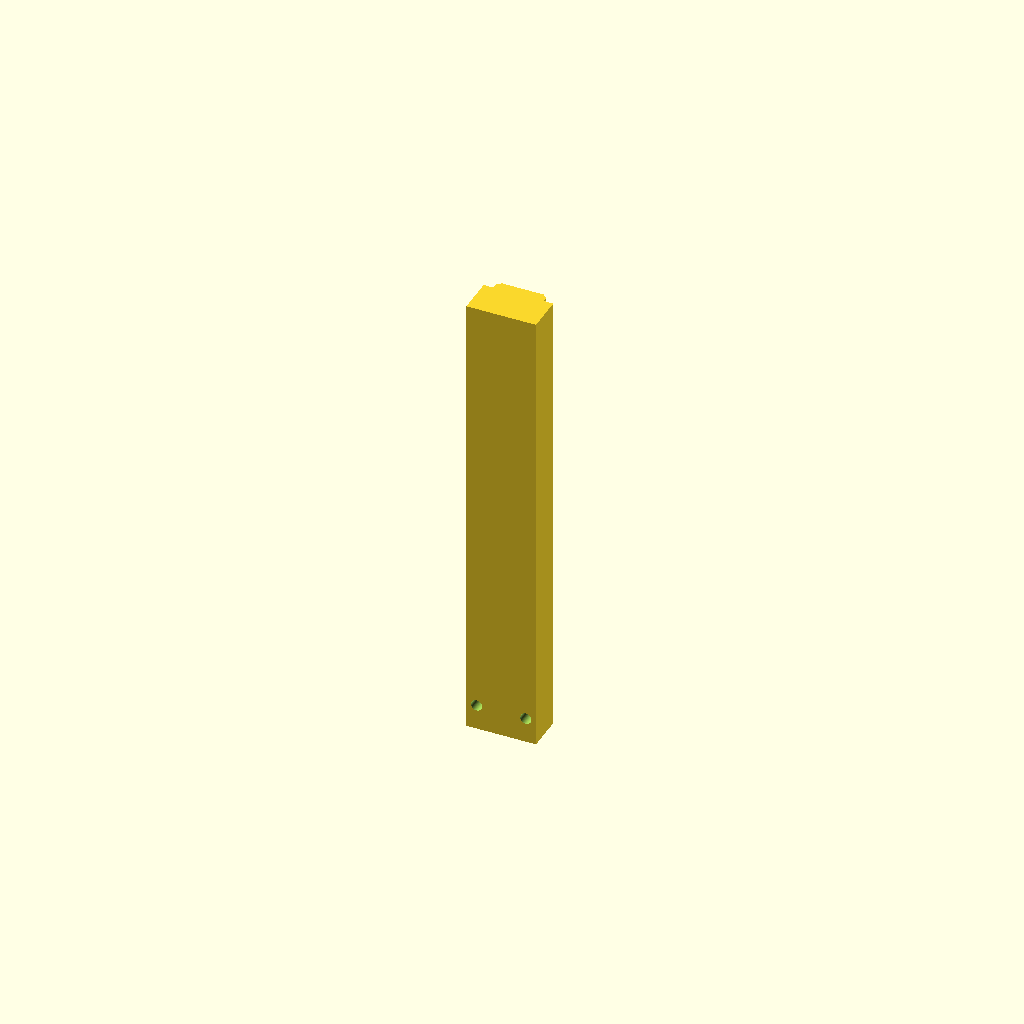
Cell 1: rendered with the file's own defaults.
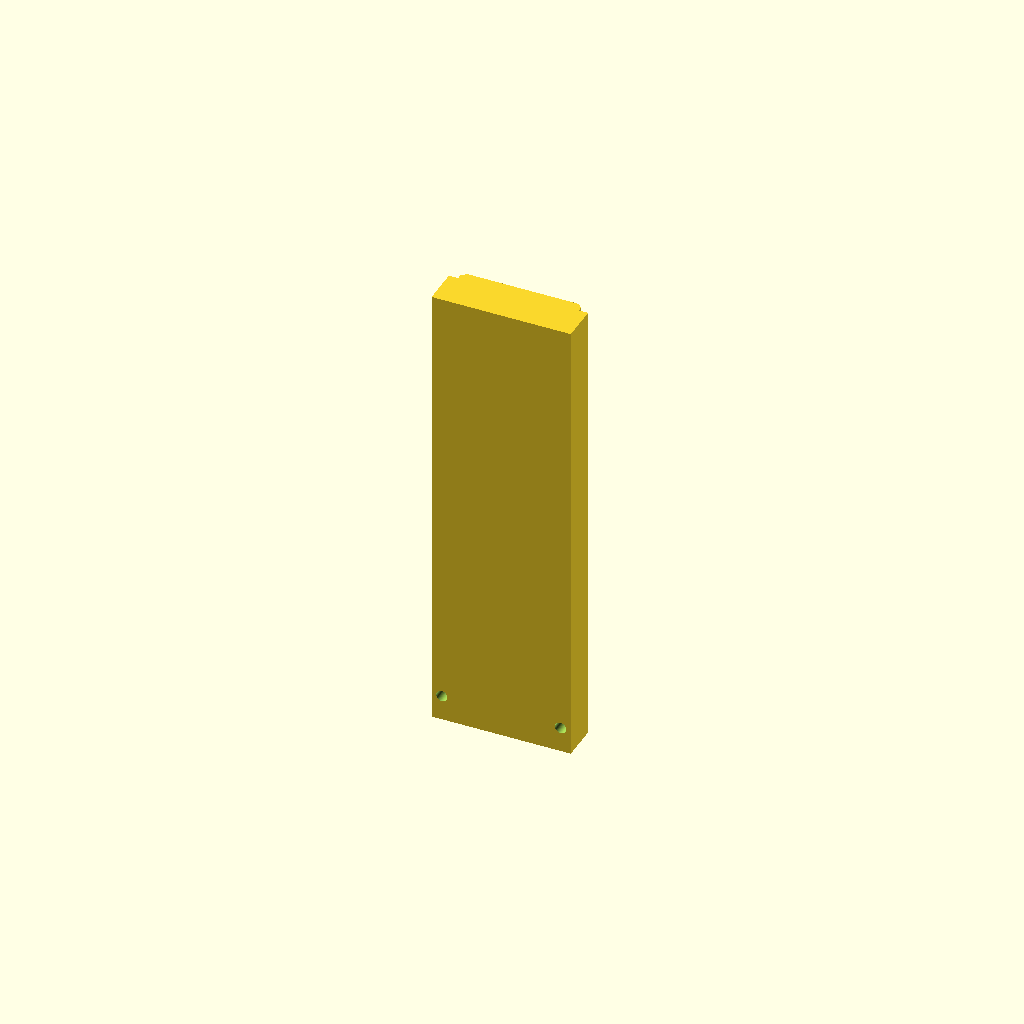
Cell 2 — rail_w set to 30, the other parameters unchanged.
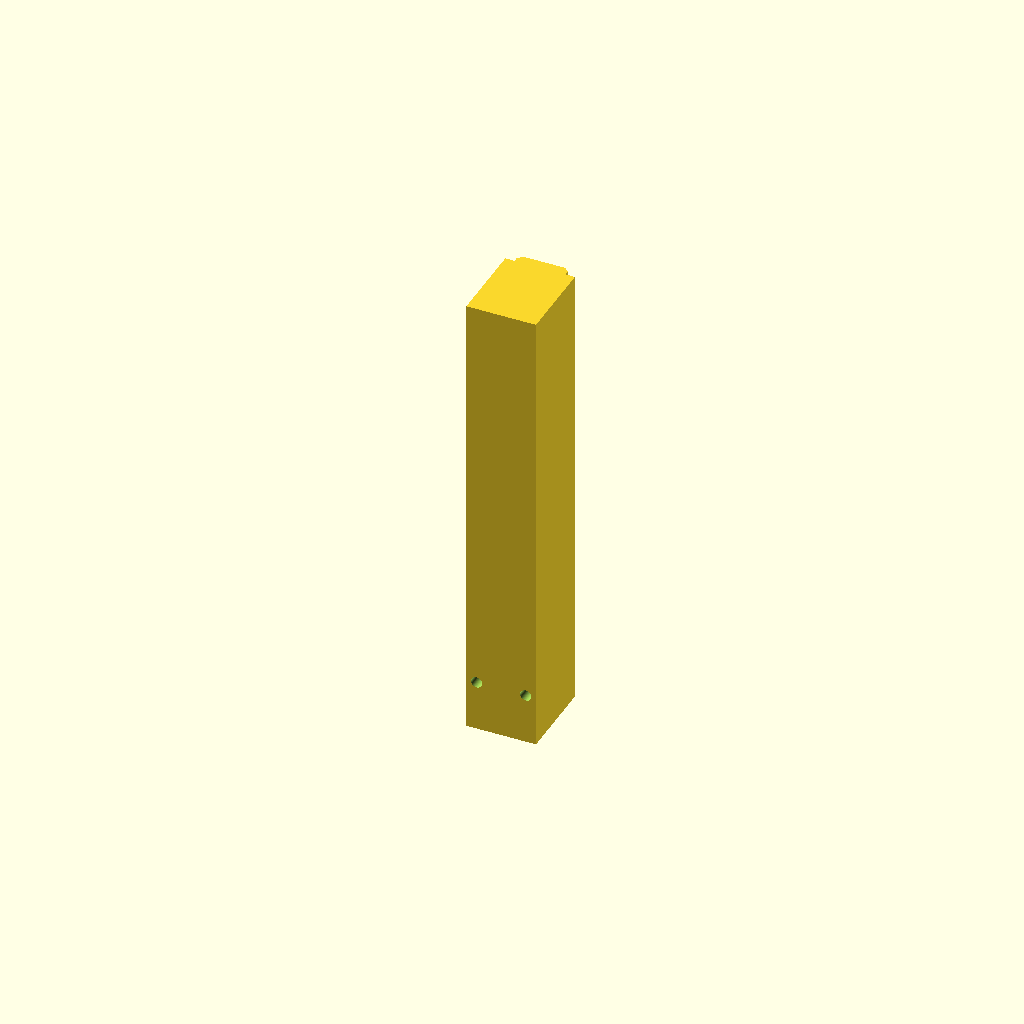
Cell 3: the same model with rail_h = 20.
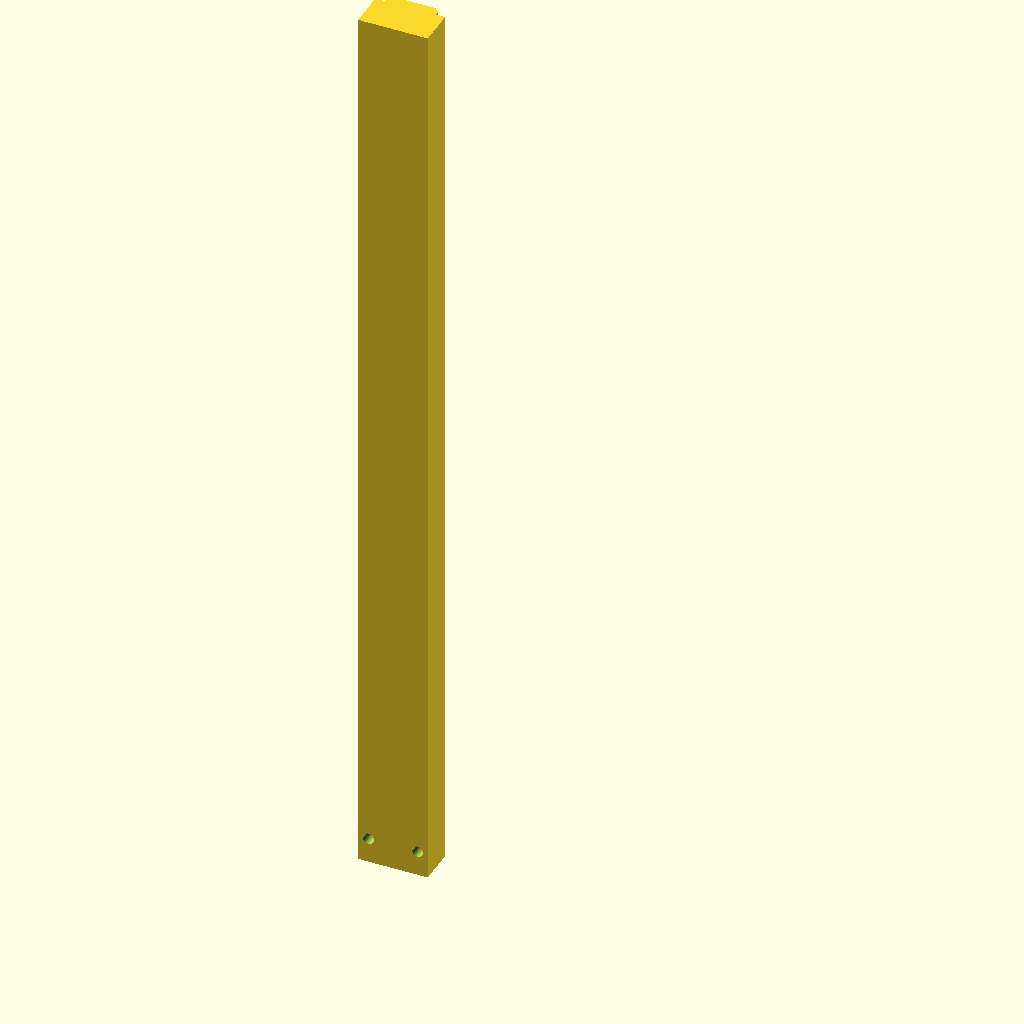
Cell 4 — rail_l set to 200, the other parameters unchanged.
All cells are drawn from one camera (rotation 55°, 0°, 25°, orthographic, colour scheme Cornfield), so only the parameter changes between them.
Source of the model, additional_study/matched_effort/results/direct_vlm/scad/rail__MGN15.scad:
$fn = 96;

// Miniature linear guide rail (overall envelope)
rail_w = 15.0;   // X
rail_h = 10.0;   // Z
rail_l = 100.0;  // Y

// Profile details (kept within overall envelope)
side_step_h = 2.0;
side_step_inset = 2.0;
top_chamfer = 1.0;

// Raceway grooves (visual detail)
race_r = 1.2;                 // groove radius
race_z = rail_h * 0.55;       // groove center height from bottom
race_x = rail_w/2 - 2.2;      // groove center inset from side

// Mounting holes (typical small rail)
hole_d = 3.2;
hole_csk_d = 6.0;
hole_csk_h = 2.0;
hole_pitch = 25.0;
hole_edge_margin = 12.5;      // from each end along Y

// Small overlap to ensure robust booleans
eps = 0.02;

module rail_profile_2d() {
    // X-Z polygon, centered on X=0, bottom at Z=0
    polygon(points=[
        [-rail_w/2, 0],
        [ rail_w/2, 0],
        [ rail_w/2, rail_h - side_step_h],
        [ rail_w/2 - side_step_inset, rail_h - side_step_h],
        [ rail_w/2 - side_step_inset, rail_h - top_chamfer],
        [ rail_w/2 - side_step_inset - top_chamfer, rail_h],
        [-(rail_w/2 - side_step_inset - top_chamfer), rail_h],
        [-(rail_w/2 - side_step_inset), rail_h - top_chamfer],
        [-(rail_w/2 - side_step_inset), rail_h - side_step_h],
        [-rail_w/2, rail_h - side_step_h]
    ]);
}

module rail_body() {
    // Extrude along Y directly (no rotation), centered in Y for predictable views
    translate([0, -rail_l/2, 0])
        linear_extrude(height=rail_l, center=false, convexity=10)
            rail_profile_2d();
}

module mounting_holes_and_counterbores() {
    // Holes run along Z (vertical), placed along Y, centered in X
    for (y = [-rail_l/2 + hole_edge_margin : hole_pitch : rail_l/2 - hole_edge_margin]) {
        // Through hole
        translate([0, y, rail_h/2])
            cylinder(d=hole_d, h=rail_h + 2*eps, center=true);

        // Counterbore from top (recess)
        translate([0, y, rail_h - hole_csk_h/2 + eps])
            cylinder(d=hole_csk_d, h=hole_csk_h + 2*eps, center=true);
    }
}

module raceway_grooves() {
    // Two longitudinal grooves along Y, cut into the sides (visual raceways)
    for (sx = [-1, 1]) {
        translate([sx * race_x, 0, race_z])
            rotate([90, 0, 0])
                cylinder(r=race_r, h=rail_l + 2*eps, center=true);
    }
}

difference() {
    rail_body();
    mounting_holes_and_counterbores();
    raceway_grooves();
}
Parameter table extracted from the source (name, type, default, range or options):
rail_w: number, default 15
rail_h: number, default 10
rail_l: number, default 100
side_step_h: number, default 2
side_step_inset: number, default 2
top_chamfer: number, default 1
race_r: number, default 1.2
hole_d: number, default 3.2
hole_csk_d: number, default 6
hole_csk_h: number, default 2
hole_pitch: number, default 25
hole_edge_margin: number, default 12.5
eps: number, default 0.02
